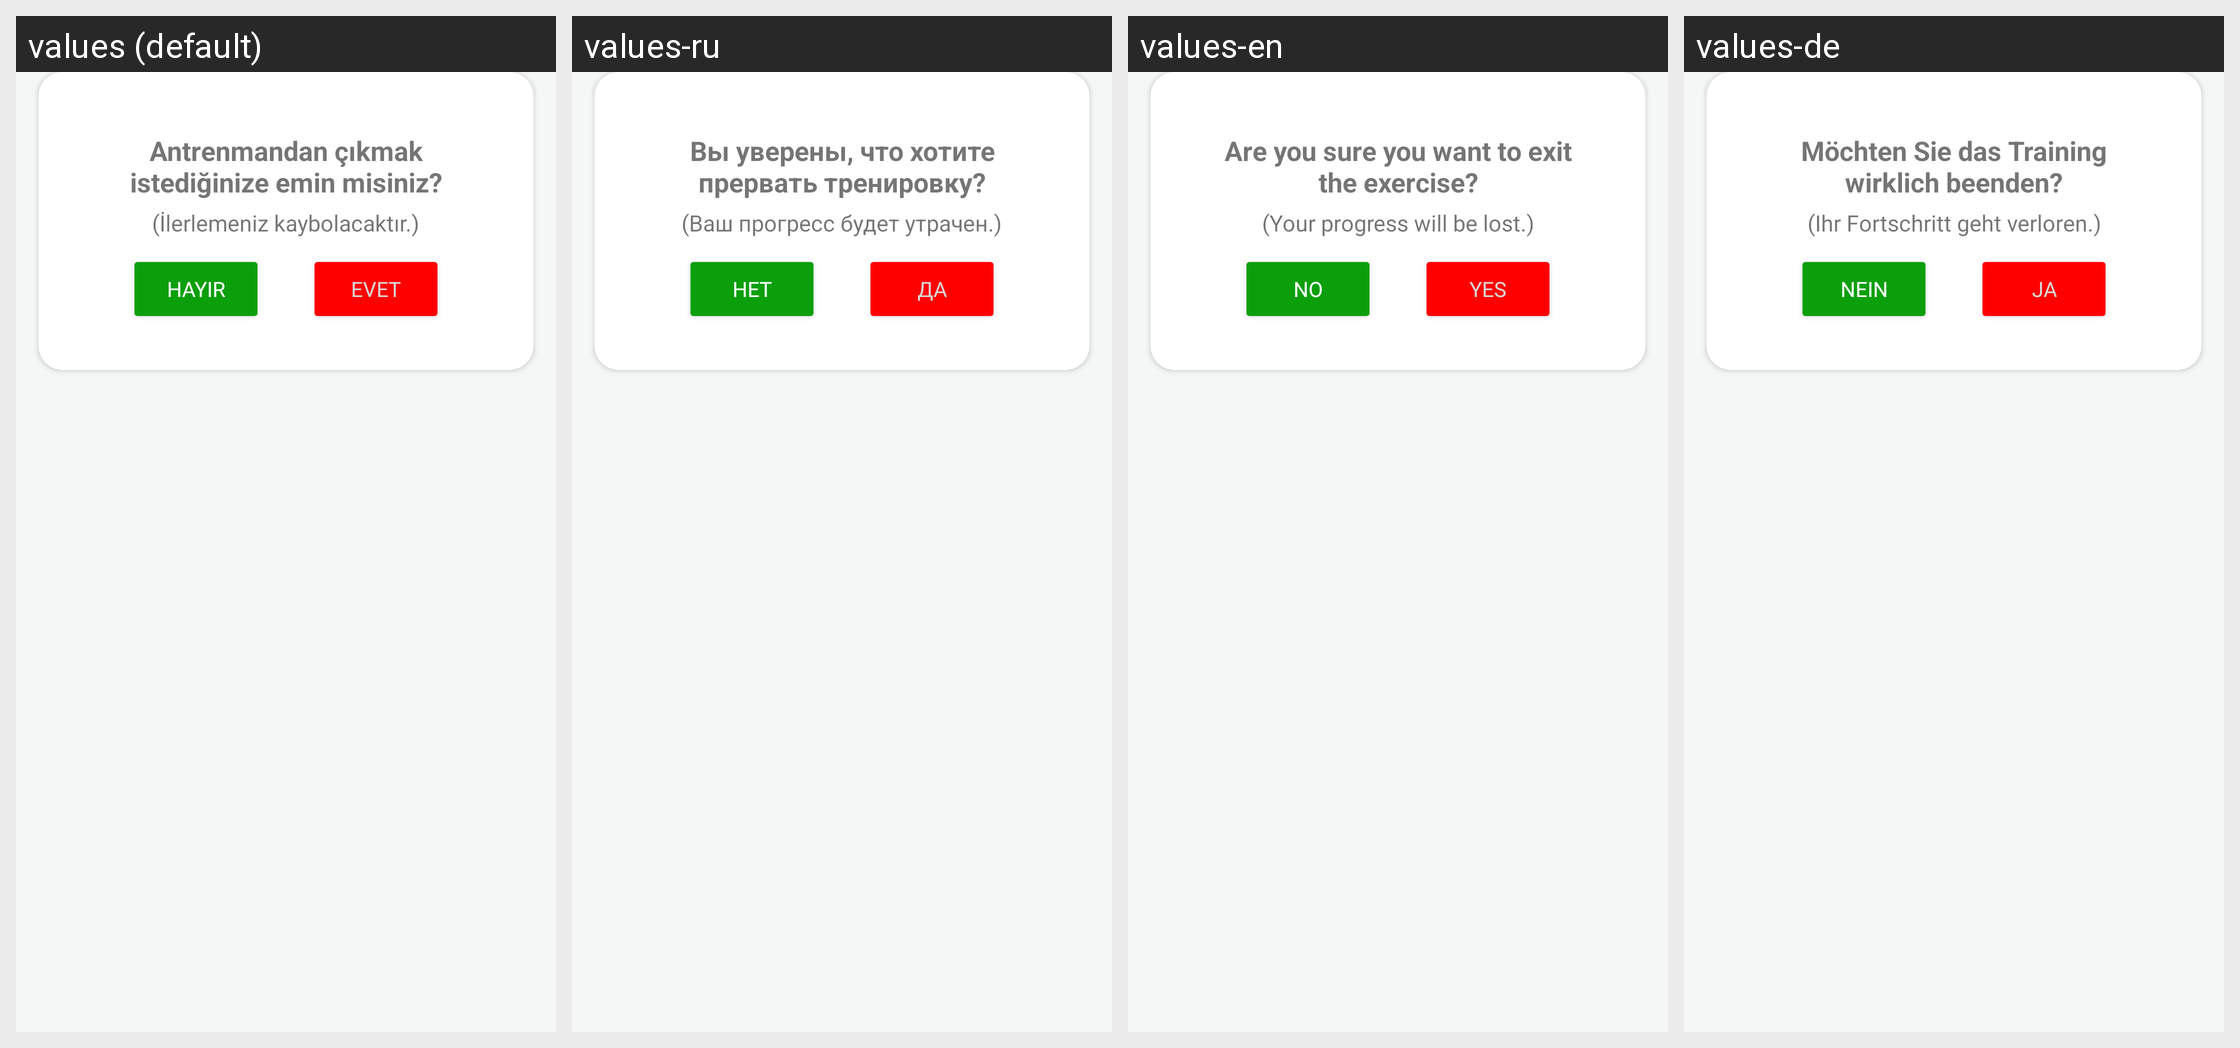

The Android screen above is rendered under several locales of the same app. Produce the string resources it draws, with the default and per-locale values.
Android screen res/layout/dialog_cancel.xml rendered under 4 locales, left to right: values (default), values-ru, values-en, values-de. Device: Nexus 5 (rendered at 1080×1920; each locale shown at half size, 540×960, under a caption strip naming it); theme Theme.HealthyBackandNeck.
Strings drawn on this screen, with the default value and each locale's value (text and hints the layout hard-codes, and strings that could not be matched under every locale, appear in the picture but are not listed):

label_quitexercise
  values: Antrenmandan çıkmak istediğinize emin misiniz?
  values-ru: Вы уверены, что хотите прервать тренировку?
  values-en: Are you sure you want to exit the exercise?
  values-de: Möchten Sie das Training wirklich beenden?

label_exerciselost
  values: (İlerlemeniz kaybolacaktır.)
  values-ru: (Ваш прогресс будет утрачен.)
  values-en: (Your progress will be lost.)
  values-de: (Ihr Fortschritt geht verloren.)

no
  values: Hayır
  values-ru: Нет
  values-en: No
  values-de: Nein

yes
  values: Evet
  values-ru: Да
  values-en: Yes
  values-de: Ja
